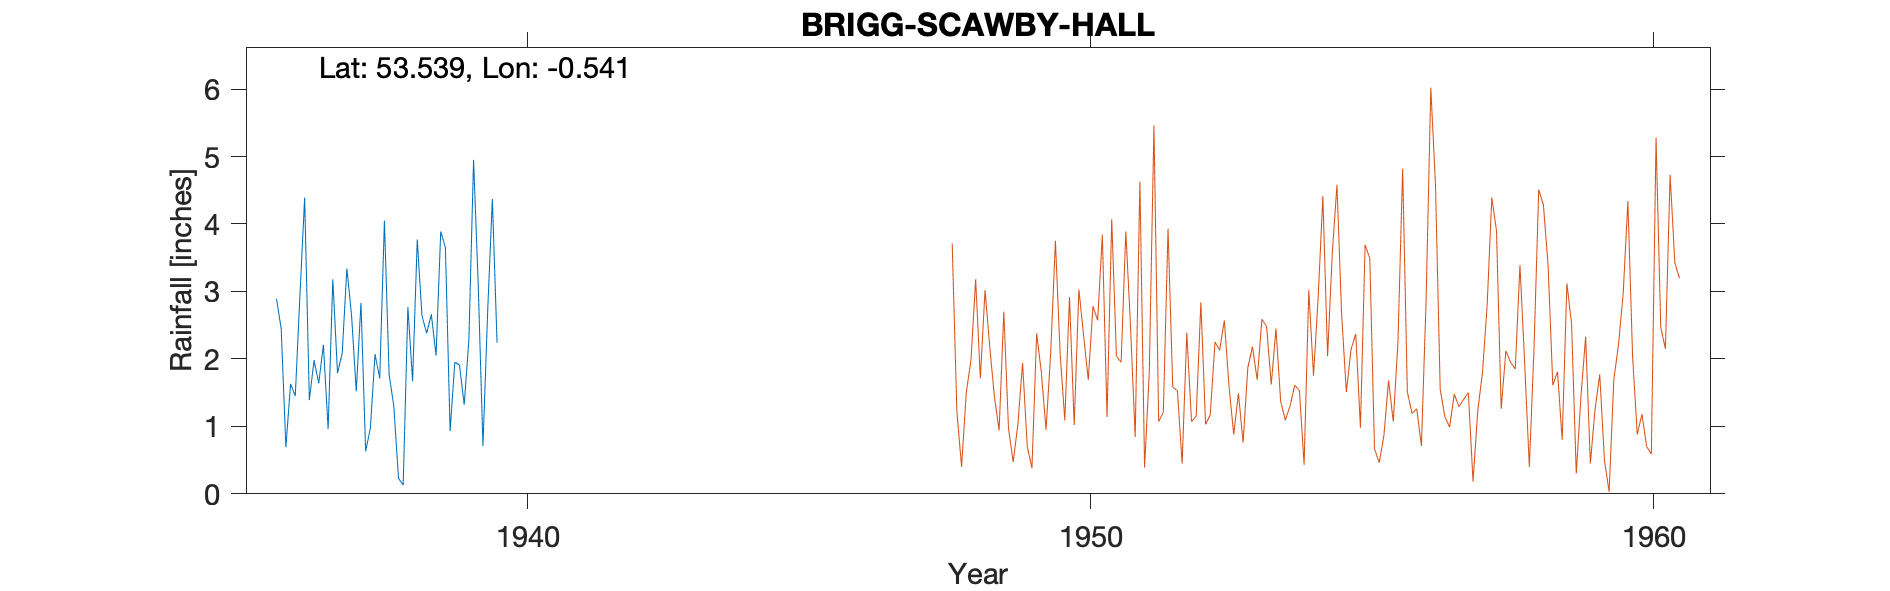

The table this chart was drawn from, first rows:
BRIGG SUGAR FACTORY (early location), , , , , , , , , , 
Grid ref, SE968057, Long, -0.541, Lat, 53.54, Elevation, 80, ft, , 
Station no, 2571/8, , , , , , , , , 
, 1931, 1932, 1933, 1934, 1935, 1936, 1937, 1938, 1939, 1940
January, , , , , , 2.89, 3.18, 1.77, 3.65, 
February, , , , , , 2.45, 1.79, 1.30, 0.93, 
March, , , , , , 0.69, 2.08, 0.23, 1.95, 
April, , , , , , 1.63, 3.34, 0.13, 1.91, 
May, , , , , , 1.45, 2.64, 2.77, 1.32, 
June, , , , , , 2.95, 1.52, 1.67, 2.28, 
July, , , , , , 4.39, 2.83, 3.77, 4.95, 
August, , , , , , 1.39, 0.63, 2.64, 3.08, 
September, , , , , , 1.98, 0.97, 2.38, 0.71, 
October, , , , , , 1.64, 2.07, 2.66, 2.70, 
November, , , , , , 2.21, 1.71, 2.05, 4.37, 
December, , , , , , 0.96, 4.05, 3.89, 2.24, 
Total, , , , , , 24.63, 26.81, 25.26, 30.09, 
TYRain_1931-1940_15_pt1/165, , , , , , , , , , 
# This sheet's location and station numb…, , , , , , , , , , 
# This sheet, labelled 'Brigg Sugar Fact…, , , , , , , , , , 
# A note on this 1930s sheet says the ga…, , , , , , , , , , 
# 2571/9 is the station number for 1940s…, , , , , , , , , , 
# The railway station and church directi…, , , , , , , , , , 
# But the low altitude value might indic…, , , , , , , , , , 
# Scawby Hall is used as an indicative g…, , , , , , , , , , 
